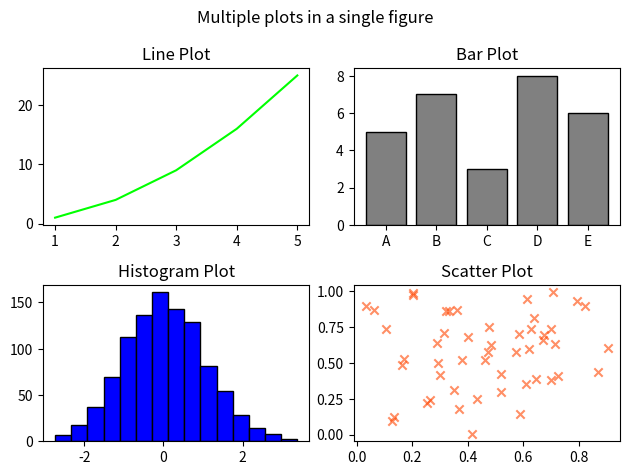

Reproduce this figure in Python.
# [redacted]
import matplotlib.pyplot as plt
import numpy as np

# Exercise 6: Subplots

# Line Plot dataset:
x = [1, 2, 3, 4, 5]
y = [1, 4, 9, 16, 25]
# Bar Plot dataset:
categories = ['A', 'B', 'C', 'D', 'E']
values = [5, 7, 3, 8, 6]
# Histogram dataset:
data = np.random.randn(1000)
# Scatter Plot dataset:
x_scatter = np.random.rand(50)
y_scatter = np.random.rand(50)

# Create a figure with 2x2 subplots.
# Plot different types of plots in each subplot
# Add titles to each subplot.
fig,axes = plt.subplots(2, 2,num="Exercise 6. Subplots")
fig.suptitle("Multiple plots in a single figure")

axes[0,0].plot(x,y,color="lime")
axes[0,0].set_title("Line Plot")

axes[0,1].bar(categories,values,color="gray",edgecolor="black")
axes[0,1].set_title("Bar Plot")

axes[1,0].hist(data,bins=15,color="blue",edgecolor="black")
axes[1,0].set_title("Histogram Plot")

axes[1,1].scatter(x_scatter,y_scatter,color="orangered",marker="x",alpha=0.6)
axes[1,1].set_title("Scatter Plot")

plt.tight_layout()      # adjust the space in the subplots
plt.show()